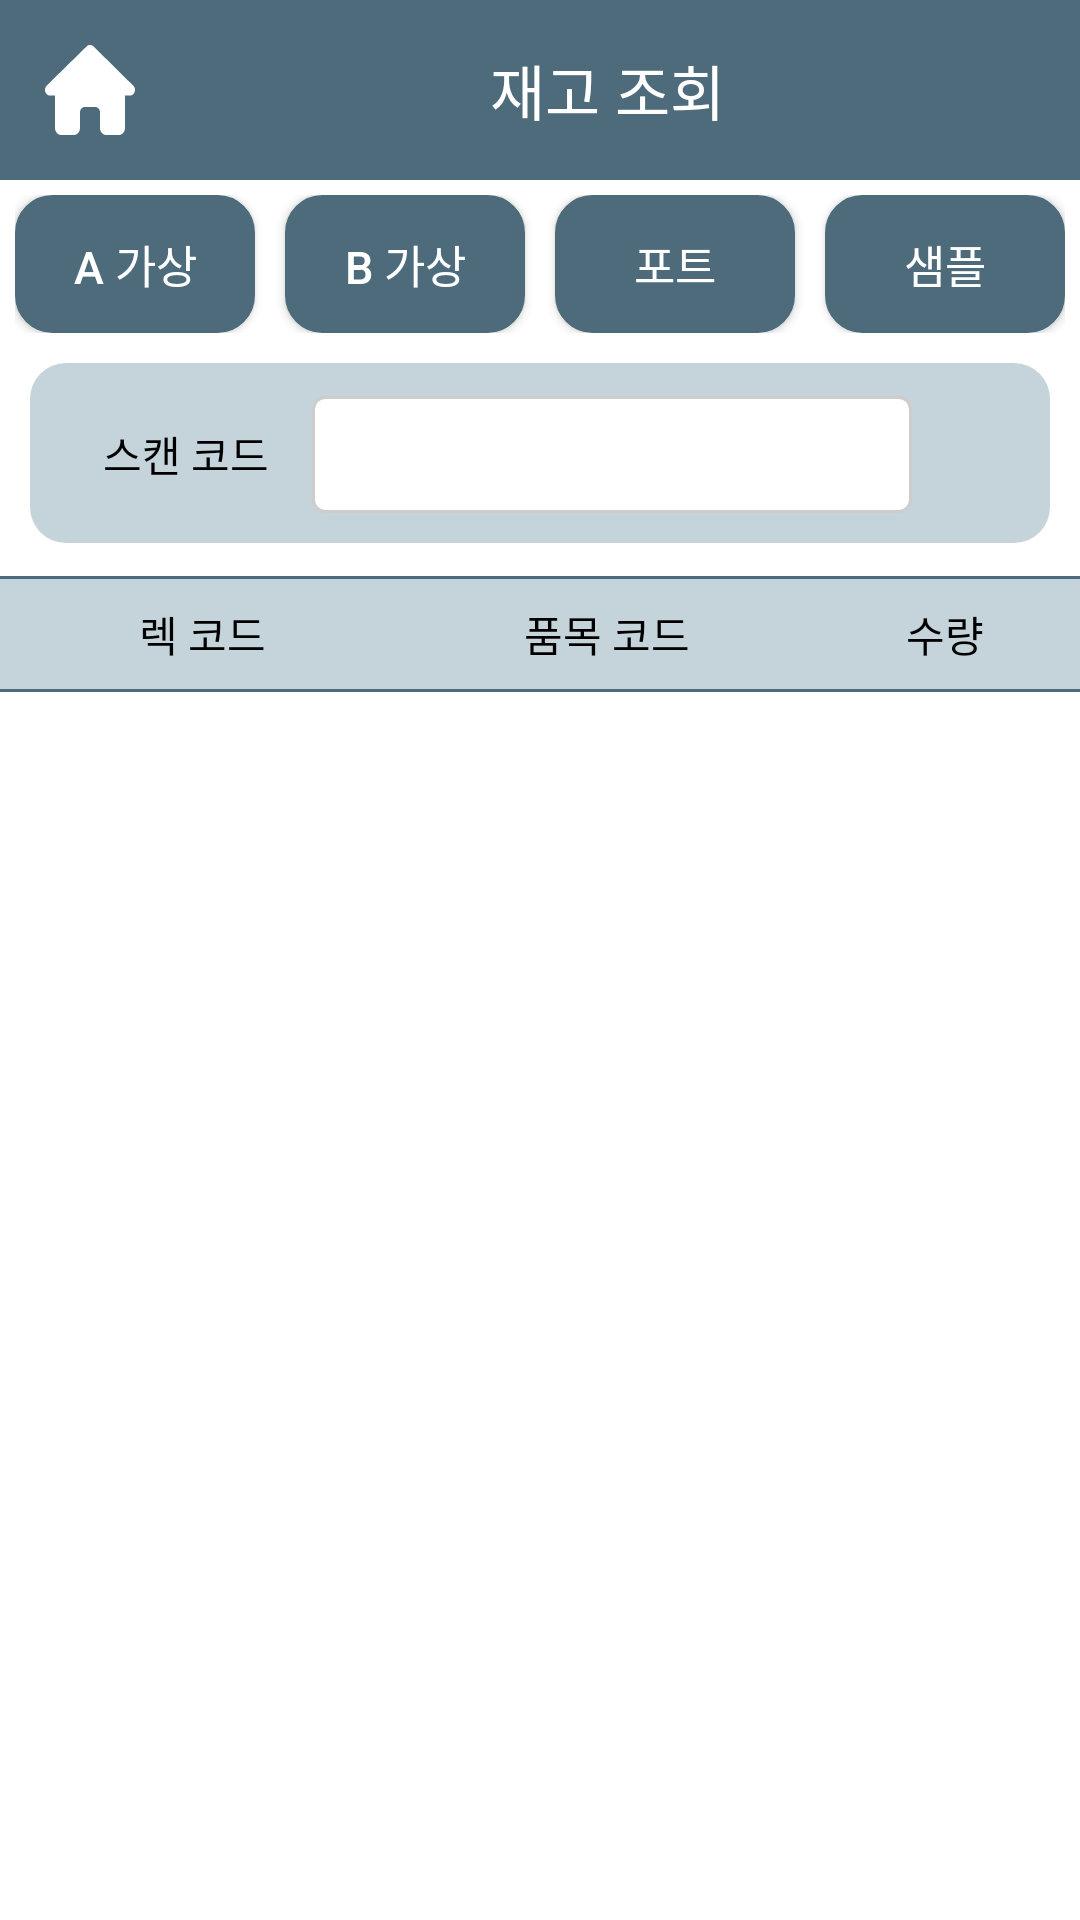

Write the Android layout XML for this screen, with the resource values it uses.
<!-- AndroidManifest.xml: application theme Theme.VPHIPda -->
<!-- res/layout/fragment_main_scan.xml -->
<?xml version="1.0" encoding="utf-8"?>
<androidx.constraintlayout.widget.ConstraintLayout xmlns:android="http://schemas.android.com/apk/res/android"
    xmlns:app="http://schemas.android.com/apk/res-auto"
    xmlns:tools="http://schemas.android.com/tools"
    android:layout_width="match_parent"
    android:layout_height="match_parent"
    tools:context=".view.fragment.mainScan.MainScanFragment">


    <androidx.constraintlayout.widget.ConstraintLayout
        android:id="@+id/top_bar"
        android:layout_width="match_parent"
        android:layout_height="60dp"
        android:background="@color/bg_main"
        app:layout_constraintEnd_toEndOf="parent"
        app:layout_constraintStart_toStartOf="parent"
        app:layout_constraintTop_toTopOf="parent">

        <androidx.constraintlayout.widget.ConstraintLayout
            android:id="@+id/MainScan_home_btn"
            android:layout_width="60dp"
            android:layout_height="match_parent"
            android:paddingVertical="30dp"
            app:layout_constraintBottom_toBottomOf="parent"
            app:layout_constraintStart_toStartOf="parent"
            app:layout_constraintTop_toTopOf="parent" />

        <TextView
            android:id="@+id/home_btn_img"
            android:layout_width="30dp"
            android:layout_height="30dp"
            android:layout_marginStart="15dp"
            android:background="@drawable/house_solid2"
            android:textColor="@color/white"
            app:layout_constraintBottom_toBottomOf="parent"
            app:layout_constraintStart_toStartOf="parent"
            app:layout_constraintTop_toTopOf="parent" />

        <TextView
            android:id="@+id/MainScan_tx_main"
            android:layout_width="wrap_content"
            android:layout_height="wrap_content"
            android:gravity="center"
            android:text="재고 조회"
            android:textColor="@color/white"
            android:textSize="@dimen/h5"
            app:layout_constraintBottom_toBottomOf="parent"
            app:layout_constraintEnd_toEndOf="parent"
            app:layout_constraintStart_toEndOf="@+id/home_btn_img"
            app:layout_constraintTop_toTopOf="parent" />

    </androidx.constraintlayout.widget.ConstraintLayout>

    <androidx.constraintlayout.widget.ConstraintLayout
        android:id="@+id/MainScan_ly_btn_list"
        android:layout_width="match_parent"
        android:layout_height="wrap_content"
        android:layout_marginHorizontal="5dp"
        android:layout_marginVertical="5dp"
        app:layout_constraintEnd_toEndOf="parent"
        app:layout_constraintStart_toStartOf="parent"
        app:layout_constraintTop_toBottomOf="@+id/top_bar">


        <androidx.appcompat.widget.AppCompatButton
            android:id="@+id/MainScan_bt_avRack"
            android:layout_width="80dp"
            android:layout_height="46dp"
            android:layout_marginEnd="10dp"
            android:background="@drawable/btn_radius"
            android:text="A 가상"
            android:textColor="@color/white"
            android:textSize="15sp"
            app:layout_constraintStart_toStartOf="parent"
            app:layout_constraintTop_toTopOf="parent"
            />

        <androidx.appcompat.widget.AppCompatButton
            android:id="@+id/MainScan_bt_bvRack"
            android:layout_width="80dp"
            android:layout_height="46dp"
            android:layout_marginEnd="10dp"
            android:layout_marginStart="10dp"
            android:background="@drawable/btn_radius"
            android:text="B 가상"
            android:textColor="@color/white"
            android:textSize="15sp"
            app:layout_constraintStart_toEndOf="@+id/MainScan_bt_avRack"
            app:layout_constraintTop_toTopOf="parent"
            />

        <androidx.appcompat.widget.AppCompatButton
            android:id="@+id/MainScan_bt_port"
            android:layout_width="80dp"
            android:layout_height="46dp"
            android:layout_marginEnd="10dp"
            android:layout_marginStart="10dp"
            android:background="@drawable/btn_radius"
            android:text="포트"
            android:textColor="@color/white"
            android:textSize="15sp"
            app:layout_constraintStart_toEndOf="@+id/MainScan_bt_bvRack"
            app:layout_constraintTop_toTopOf="parent"
            />

        <androidx.appcompat.widget.AppCompatButton
            android:id="@+id/MainScan_bt_sample"
            android:layout_width="80dp"
            android:layout_height="46dp"
            android:layout_marginEnd="10dp"
            android:layout_marginStart="10dp"
            android:background="@drawable/btn_radius"
            android:text="샘플"
            android:textColor="@color/white"
            android:textSize="15sp"
            app:layout_constraintStart_toEndOf="@+id/MainScan_bt_port"
            app:layout_constraintTop_toTopOf="parent"
            />


    </androidx.constraintlayout.widget.ConstraintLayout>

    <EditText
        android:id="@+id/MainScan_ed_scan"
        android:layout_width="200dp"
        android:layout_height="30dp"
        android:gravity="center"
        android:text=""
        app:layout_constraintEnd_toStartOf="parent"
        app:layout_constraintTop_toTopOf="parent"
        />


    <androidx.constraintlayout.widget.ConstraintLayout
        android:id="@+id/MainScan_ly_rack"
        android:layout_width="match_parent"
        android:layout_height="wrap_content"
        android:layout_margin="10dp"
        android:padding="10dp"
        android:background="@drawable/table_border"
        app:layout_constraintStart_toStartOf="parent"
        app:layout_constraintEnd_toEndOf="parent"
        app:layout_constraintTop_toBottomOf="@+id/MainScan_ly_btn_list">

        <TextView
            android:id="@+id/MainScan_txlb_rack"
            android:layout_width="wrap_content"
            android:layout_height="wrap_content"
            android:layout_marginTop="10dp"
            android:text="스캔 코드"
            android:textColor="@color/black"
            android:fontFamily="@font/nanumsquareneo_deb"
            app:layout_constraintEnd_toStartOf="@+id/MainScan_tx_rack"
            app:layout_constraintStart_toStartOf="parent"
            app:layout_constraintTop_toTopOf="parent"/>

        <TextView
            android:id="@+id/MainScan_tx_rack"
            android:layout_width="200dp"
            android:layout_height="wrap_content"
            android:gravity="center"
            android:padding="10dp"
            android:background="@drawable/box_shape_input_label"
            android:fontFamily="@font/nanumsquareneo_deb"
            android:text=""
            app:layout_constraintStart_toStartOf="parent"
            app:layout_constraintEnd_toEndOf="parent"
            app:layout_constraintTop_toTopOf="@+id/MainScan_txlb_rack"
            app:layout_constraintBottom_toBottomOf="@+id/MainScan_txlb_rack"
            app:layout_constraintHorizontal_bias="0.7"/>

    </androidx.constraintlayout.widget.ConstraintLayout>


    <androidx.constraintlayout.widget.ConstraintLayout
        android:id="@+id/MainScan_tb_row"
        android:layout_width="match_parent"
        android:layout_height="wrap_content"
        android:layout_marginTop="10dp"
        app:layout_constraintEnd_toEndOf="parent"
        app:layout_constraintStart_toStartOf="parent"
        app:layout_constraintTop_toBottomOf="@+id/MainScan_ly_rack">


        <TextView
            android:id="@+id/MainScan_th_cdItem"
            android:layout_width="0dp"
            android:layout_height="match_parent"
            android:background="@drawable/table_border_top_bottom"
            android:fontFamily="@font/nanumsquareneo_deb"
            android:gravity="center"
            android:padding="10dp"
            android:text="렉 코드"
            android:textColor="@color/black"
            app:layout_constraintEnd_toStartOf="@+id/MainScan_th_qt_io"
            app:layout_constraintHorizontal_bias="0.5"
            app:layout_constraintHorizontal_weight="1.5"
            app:layout_constraintStart_toStartOf="parent"
            app:layout_constraintTop_toTopOf="parent" />


        <TextView
            android:id="@+id/MainScan_th_qt_io"
            android:layout_width="0dp"
            android:layout_height="match_parent"
            android:background="@drawable/table_border_top_bottom"
            android:fontFamily="@font/nanumsquareneo_deb"
            android:gravity="center"
            android:padding="10dp"
            android:text="품목 코드"
            android:textColor="@color/black"
            app:layout_constraintEnd_toStartOf="@+id/MainScan_th_qt_ld"
            app:layout_constraintHorizontal_weight="1.5"
            app:layout_constraintHorizontal_bias="0.5"
            app:layout_constraintStart_toEndOf="@+id/MainScan_th_cdItem"
            app:layout_constraintTop_toTopOf="parent" />


        <TextView
            android:id="@+id/MainScan_th_qt_ld"
            android:layout_width="0dp"
            android:layout_height="match_parent"
            android:background="@drawable/table_border_top_bottom"
            android:fontFamily="@font/nanumsquareneo_deb"
            android:gravity="center"
            android:padding="10dp"
            android:text="수량"
            android:textColor="@color/black"
            app:layout_constraintEnd_toEndOf="parent"
            app:layout_constraintHorizontal_bias="0.5"
            app:layout_constraintHorizontal_weight="1"
            app:layout_constraintStart_toEndOf="@+id/MainScan_th_qt_io"
            app:layout_constraintTop_toTopOf="parent" />

    </androidx.constraintlayout.widget.ConstraintLayout>


    <androidx.constraintlayout.widget.ConstraintLayout
        android:layout_width="match_parent"
        android:layout_height="0dp"
        app:layout_constraintBottom_toBottomOf="parent"
        app:layout_constraintEnd_toEndOf="parent"
        app:layout_constraintStart_toStartOf="parent"
        app:layout_constraintTop_toBottomOf="@id/MainScan_tb_row">


        <androidx.recyclerview.widget.RecyclerView
            android:id="@+id/MainScan_rv"
            android:layout_width="match_parent"
            android:layout_height="wrap_content"
            android:enabled="false"
            app:layoutManager="androidx.recyclerview.widget.LinearLayoutManager"
            app:layout_constraintEnd_toEndOf="parent"
            app:layout_constraintStart_toStartOf="parent"
            app:layout_constraintTop_toTopOf="parent"
            tools:listitem="@layout/rv_mainscan" />

    </androidx.constraintlayout.widget.ConstraintLayout>

</androidx.constraintlayout.widget.ConstraintLayout>
<!-- res/layout/rv_mainscan.xml (included above) -->
<?xml version="1.0" encoding="utf-8"?>
<layout xmlns:android="http://schemas.android.com/apk/res/android"
    xmlns:app="http://schemas.android.com/apk/res-auto"
    xmlns:tools="http://schemas.android.com/tools">

    <androidx.constraintlayout.widget.ConstraintLayout
        android:layout_width="match_parent"
        android:layout_height="wrap_content"
        android:background="@drawable/bd_bottom"
        android:focusable="true">


        <TextView
            android:id="@+id/rv_MainScan_th_rack"
            android:layout_width="0dp"
            android:layout_height="wrap_content"
            android:text="AV000001"
            android:textColor="@color/black"
            android:gravity="center"
            android:padding="10dp"
            app:layout_constraintHorizontal_bias="0.5"
            app:layout_constraintHorizontal_weight="1.5"
            app:layout_constraintEnd_toStartOf="@+id/rv_MainScan_th_cdItem"
            app:layout_constraintStart_toStartOf="parent"
            app:layout_constraintTop_toTopOf="parent" />

        <TextView
            android:id="@+id/rv_MainScan_th_cdItem"
            android:layout_width="0dp"
            android:layout_height="wrap_content"
            android:text="RB1003"
            android:textColor="@color/black"
            android:gravity="center"
            android:paddingVertical="10dp"
            android:paddingHorizontal="5dp"
            app:layout_constraintEnd_toStartOf="@+id/rv_MainScan_th_qt"
            app:layout_constraintHorizontal_weight="1.5"
            app:layout_constraintHorizontal_bias="0.5"
            app:layout_constraintStart_toEndOf="@+id/rv_MainScan_th_rack"
            app:layout_constraintTop_toTopOf="parent"/>

        <TextView
            android:id="@+id/rv_MainScan_th_qt"
            android:layout_width="0dp"
            android:layout_height="wrap_content"
            android:text="23"
            android:textColor="@color/black"
            android:gravity="center"
            android:padding="10dp"
            app:layout_constraintEnd_toEndOf="parent"
            app:layout_constraintHorizontal_bias="0.5"
            app:layout_constraintHorizontal_weight="1"
            app:layout_constraintStart_toEndOf="@+id/rv_MainScan_th_cdItem"
            app:layout_constraintTop_toTopOf="parent"/>

    </androidx.constraintlayout.widget.ConstraintLayout>



</layout>
<!-- resources referenced by this layout -->
<resources>
  <color name="bg_main">#4e6b7b</color>
  <color name="black">#FF000000</color>
  <color name="white">#FFFFFFFF</color>
  <dimen name="h5">20sp</dimen>
  <!-- drawable bd_bottom (drawable) -->
  <?xml version="1.0" encoding="utf-8"?>
  <layer-list xmlns:android="http://schemas.android.com/apk/res/android">
      <item>
          <shape android:shape="rectangle">
              <solid android:color="@color/box_gray" />
          </shape>
      </item>
      <item android:bottom="1dp">
          <shape android:shape="rectangle">
              <solid android:color="@color/white" />
          </shape>
      </item>
  </layer-list>
  <!-- drawable box_shape_input_label (drawable) -->
  <?xml version="1.0" encoding="utf-8"?>
  <shape xmlns:android="http://schemas.android.com/apk/res/android">
      <stroke android:color="@color/box_gray"
          android:width="1dp" />
      <corners android:radius="4dp"/>
      <solid android:color="@color/white">/</solid>
  </shape>
  <!-- drawable btn_radius (drawable) -->
  <?xml version="1.0" encoding="utf-8"?>
  <shape xmlns:android="http://schemas.android.com/apk/res/android">
      <corners android:radius="12dp"/>
      <stroke android:width="1dp" android:color="@color/bg_main" />
      <solid android:color="@color/bg_main"/>
  </shape>
  <!-- drawable house_solid2 (drawable) -->
  <vector android:height="21dp" android:viewportHeight="512"
      android:viewportWidth="576" android:width="24dp" xmlns:android="http://schemas.android.com/apk/res/android">
      <path android:fillColor="@color/white" android:pathData="M575.8,255.5c0,18 -15,32.1 -32,32.1h-32l0.7,160.2c0,2.7 -0.2,5.4 -0.5,8.1V472c0,22.1 -17.9,40 -40,40H456c-1.1,0 -2.2,0 -3.3,-0.1c-1.4,0.1 -2.8,0.1 -4.2,0.1H416,392c-22.1,0 -40,-17.9 -40,-40V448,384c0,-17.7 -14.3,-32 -32,-32H256c-17.7,0 -32,14.3 -32,32v64,24c0,22.1 -17.9,40 -40,40H160,128.1c-1.5,0 -3,-0.1 -4.5,-0.2c-1.2,0.1 -2.4,0.2 -3.6,0.2H104c-22.1,0 -40,-17.9 -40,-40V360c0,-0.9 0,-1.9 0.1,-2.8V287.6H32c-18,0 -32,-14 -32,-32.1c0,-9 3,-17 10,-24L266.4,8c7,-7 15,-8 22,-8s15,2 21,7L564.8,231.5c8,7 12,15 11,24z"/>
  </vector>
  <!-- drawable table_border (drawable) -->
  <?xml version="1.0" encoding="utf-8"?>
  <shape xmlns:android="http://schemas.android.com/apk/res/android">
      <corners android:radius="12dp"/>
      <solid android:color="@color/bg_main2"/>
  </shape>
  <!-- drawable table_border_top_bottom (drawable) -->
  <?xml version="1.0" encoding="utf-8"?>
  <layer-list xmlns:android="http://schemas.android.com/apk/res/android" >
  
      <item
          android:bottom="1dp"
          android:left="-2dp"
          android:right="-2dp"
          android:top="1dp">
          <shape android:shape="rectangle" >
              <stroke
                  android:width="1dp"
                  android:color="@color/bg_main" />
  
              <solid android:color="@color/bg_main2" />
          </shape>
      </item>
  
  </layer-list>
  <style name="Theme.VPHIPda" parent="Theme.MaterialComponents.DayNight.NoActionBar">
          
          <item name="colorPrimary">@color/bg_main</item>
          <item name="colorPrimaryVariant">#009688</item>
          <item name="colorOnPrimary">@color/white</item>
          
          <item name="colorSecondary">@color/teal_200</item>
          <item name="colorSecondaryVariant">@color/teal_700</item>
          <item name="colorOnSecondary">@color/black</item>
          
          <item name="android:statusBarColor">?attr/colorPrimaryVariant</item>
          
      </style>
  <color name="box_gray">#CFCCCC</color>
  <color name="bg_main2">#c5d4db</color>
  <color name="teal_200">#FF03DAC5</color>
  <color name="teal_700">#FF018786</color>
</resources>
